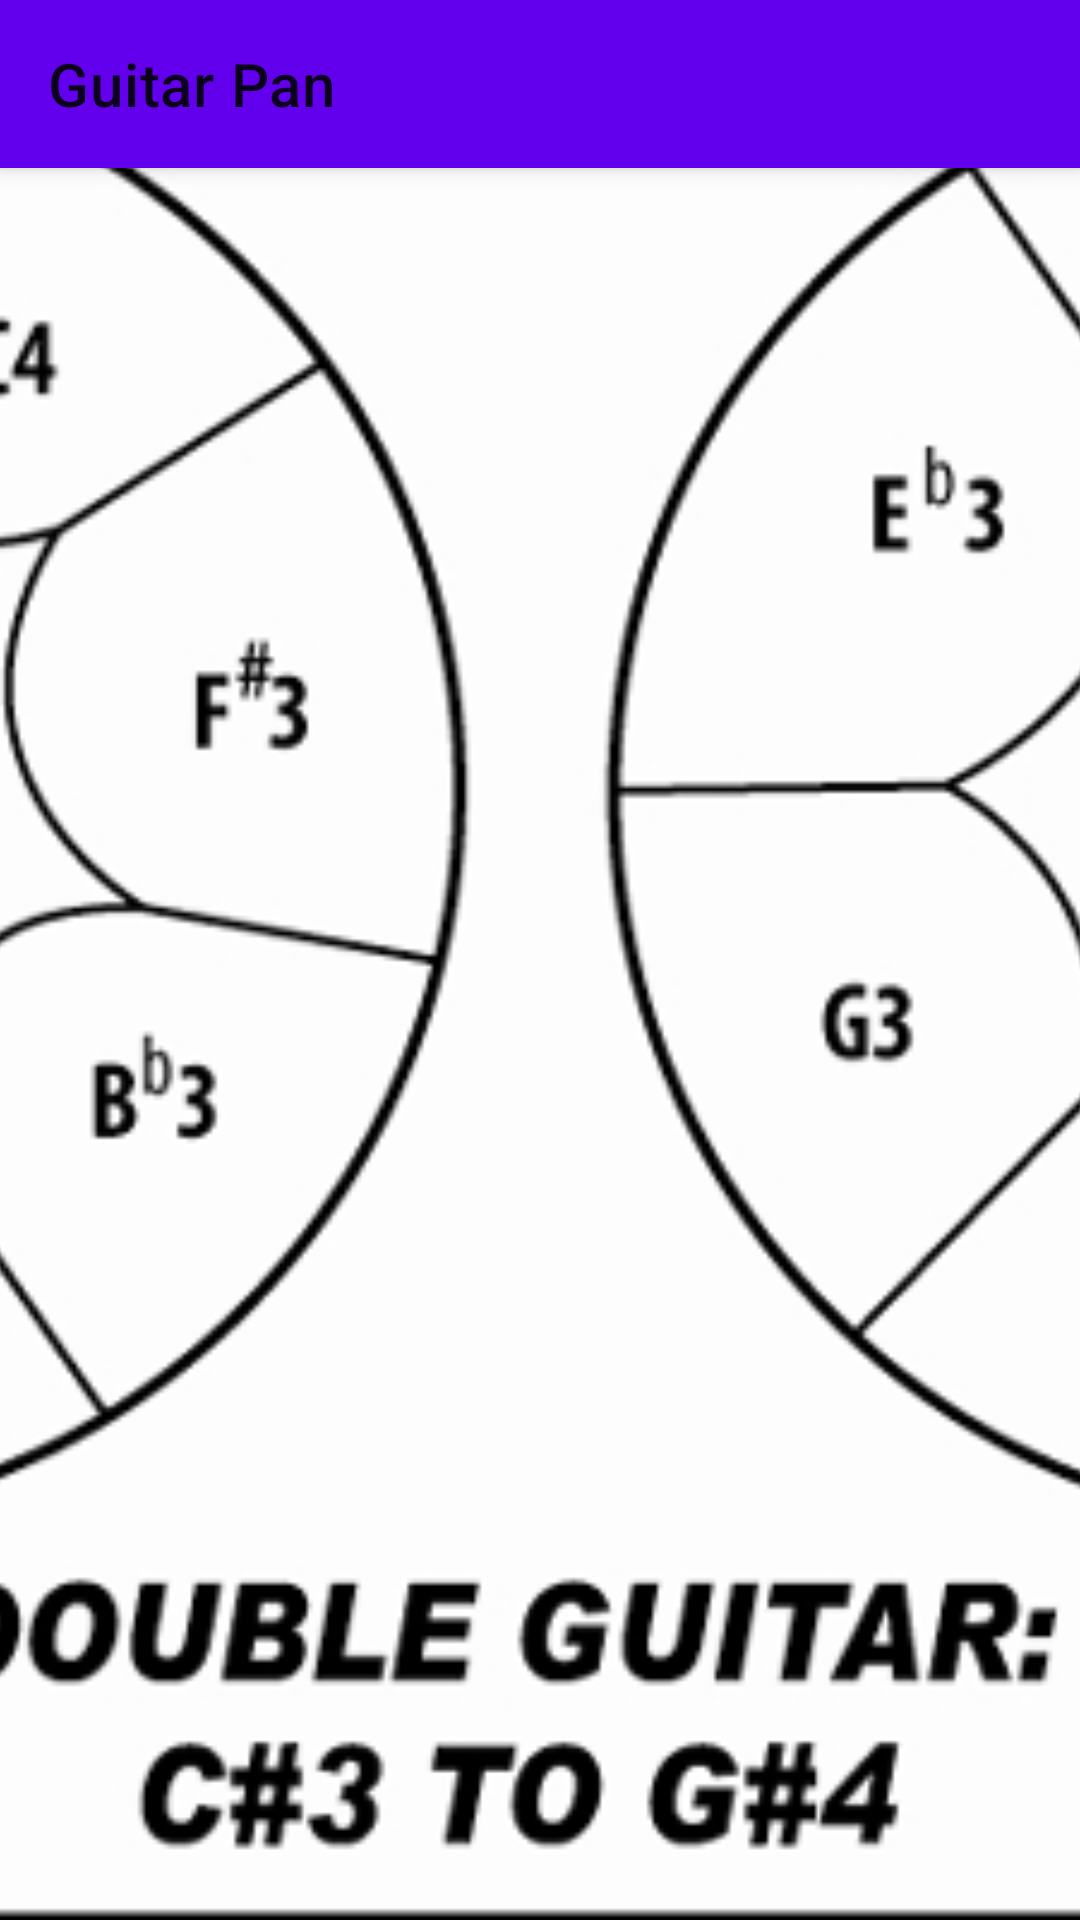

Here is an Android app screen rendered from its layout file. Give the layout XML and the strings, colors and styles it references.
<!-- AndroidManifest.xml: activity theme Theme.GuitarPan -->
<!-- res/layout/activity_main.xml -->
<?xml version="1.0" encoding="utf-8"?>
<androidx.coordinatorlayout.widget.CoordinatorLayout xmlns:android="http://schemas.android.com/apk/res/android"
    xmlns:app="http://schemas.android.com/apk/res-auto"
    android:id="@+id/root"
    android:layout_width="match_parent"
    android:layout_height="match_parent">

    
    <com.google.android.material.appbar.AppBarLayout
        android:id="@+id/appBarLayout"
        android:layout_width="match_parent"
        android:layout_height="wrap_content"
        android:background="?attr/colorPrimary"
        app:layout_scrollFlags="scroll|enterAlways|snap">

        <androidx.appcompat.widget.Toolbar
            android:id="@+id/toolbar"
            android:layout_width="match_parent"
            android:layout_height="?attr/actionBarSize"
            android:background="?attr/colorPrimary"
            app:popupTheme="@style/ThemeOverlay.AppCompat.Dark.ActionBar"
            app:title="Guitar Pan" />

    </com.google.android.material.appbar.AppBarLayout>

    
    <FrameLayout
        android:id="@+id/content"
        android:layout_width="match_parent"
        android:layout_height="0dp"
        android:layout_gravity="center"
        app:layout_behavior="@string/appbar_scrolling_view_behavior"
        app:layout_constraintTop_toBottomOf="@id/appBarLayout"
        app:layout_constraintBottom_toBottomOf="parent"
        app:layout_constraintStart_toStartOf="parent"
        app:layout_constraintEnd_toEndOf="parent" />

    <ImageView
        android:id="@+id/imgBg"
        android:layout_width="match_parent"
        android:layout_height="match_parent"
        android:contentDescription="@string/background_image"
        android:src="@drawable/guitar_pan_bg"
        android:scaleType="centerCrop"/>

</androidx.coordinatorlayout.widget.CoordinatorLayout>
<!-- resources referenced by this layout -->
<resources>
  <!-- drawable guitar_pan_bg: png bitmap (drawable-nodpi, 107823 bytes) -->
  <style name="Theme.GuitarPan" parent="Theme.MaterialComponents.DayNight.DarkActionBar">
          
          <item name="colorPrimary">@color/purple_500</item>
          <item name="colorPrimaryVariant">@color/purple_700</item>
          <item name="colorOnPrimary">@color/white</item>
          
          <item name="colorSecondary">@color/teal_200</item>
          <item name="colorSecondaryVariant">@color/teal_700</item>
          <item name="colorOnSecondary">@color/black</item>
          
          <item name="android:statusBarColor">?attr/colorPrimaryVariant</item>
          
      </style>
  <!-- not gathered from this repository: default colours our renderer supplied (Android Studio template values) -->
  <color name="purple_500">#FF6200EE</color>
  <color name="purple_700">#FF3700B3</color>
  <color name="teal_200">#FF03DAC5</color>
  <color name="teal_700">#FF018786</color>
  <color name="black">#FF000000</color>
  <color name="white">#FFFFFFFF</color>
</resources>
